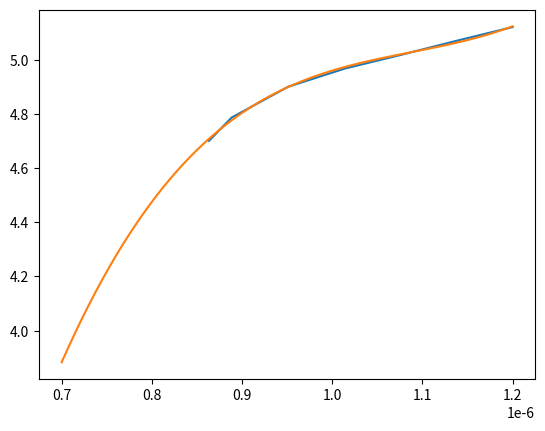

This figure's Python source:
import numpy as np
import matplotlib.pyplot as plt

# Center interpolation
wls = np.linspace(.7, 1.2, 200) * 1e-6

xs = np.array([wls[65], wls[75], wls[100], wls[125], wls[150], wls[175], wls[199]])
ys = np.array([4.7, 4.786, 4.9, 4.967, 5.018, 5.071, 5.12])

a,b,c, d = np.polyfit(xs, ys, 3)
a,b,c,d

awls=a* wls**3 + b*wls**2 + c*wls + d

plt.plot(xs, ys)
plt.plot(wls, awls)

